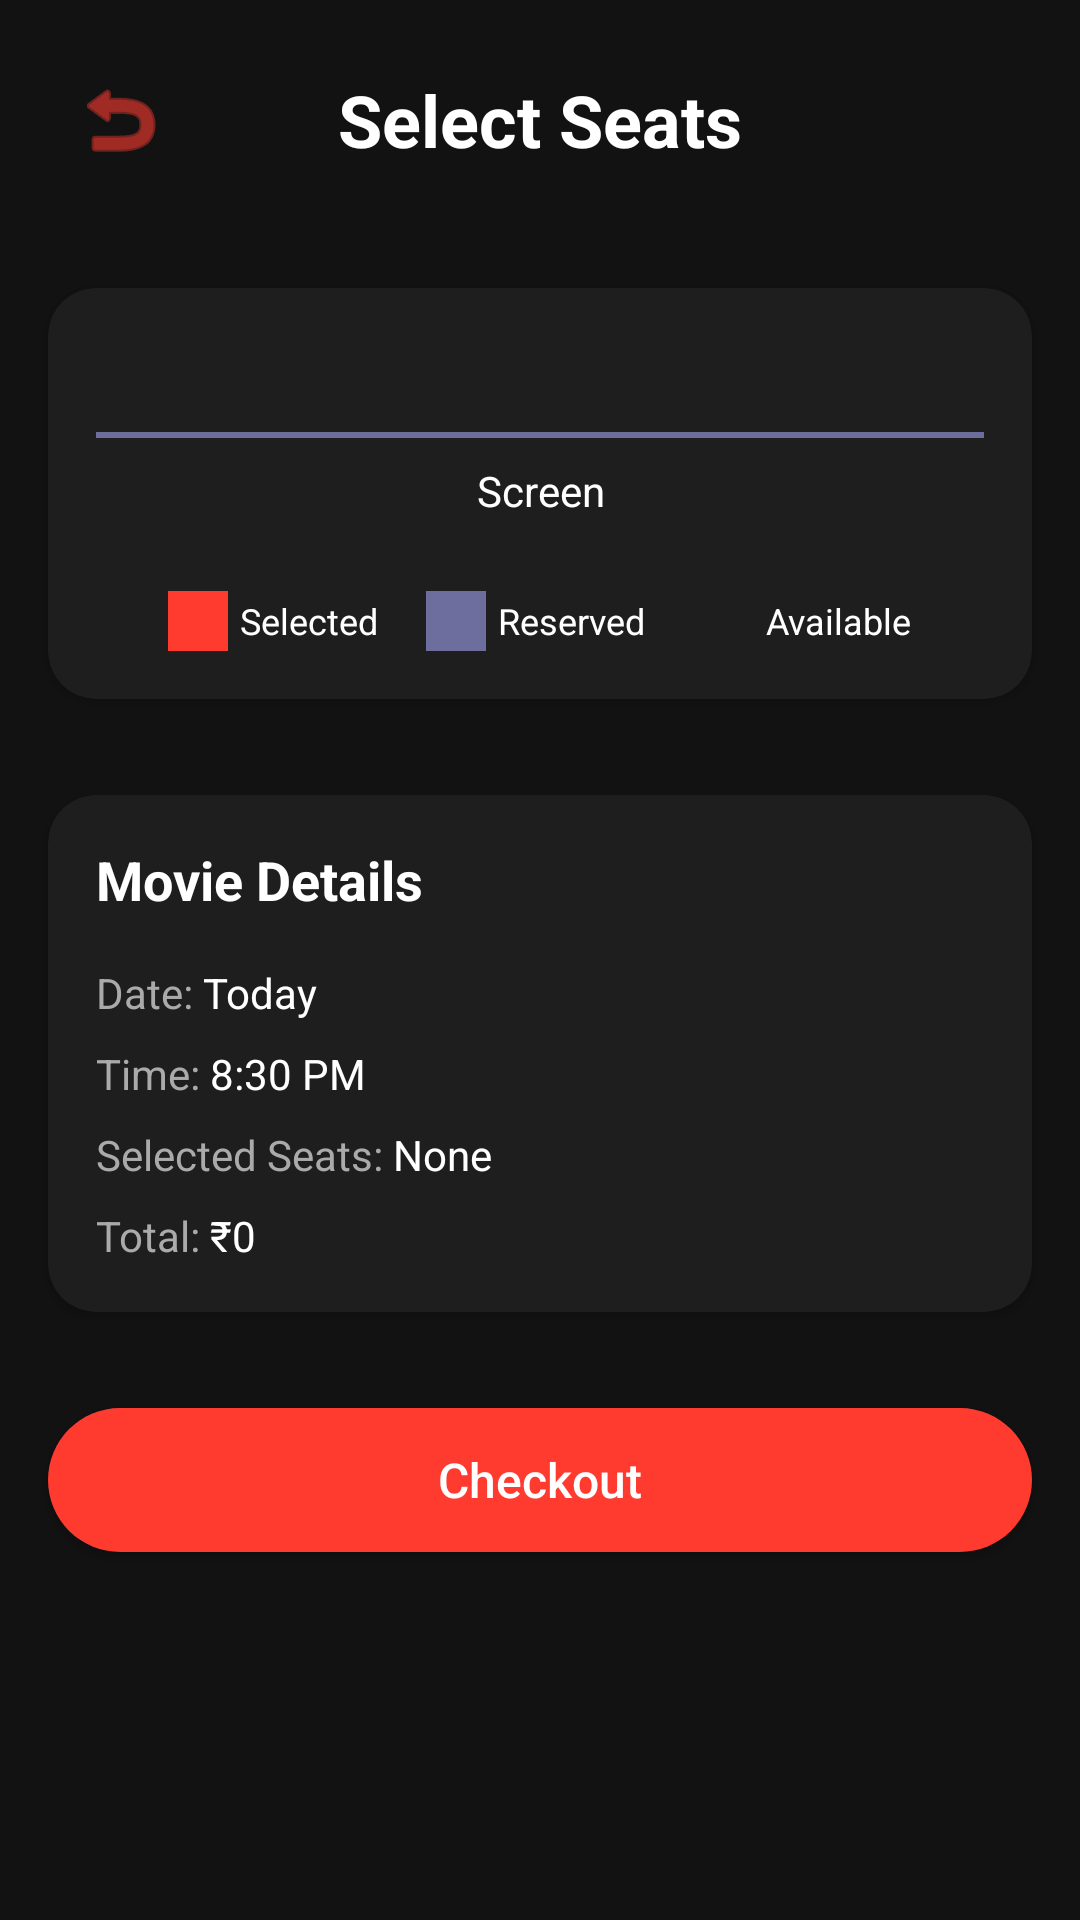

Write the Android layout XML for this screen, with the resource values it uses.
<!-- AndroidManifest.xml: application theme Theme.BridgeApp -->
<!-- res/layout/activity_user_view_seats.xml -->
<?xml version="1.0" encoding="utf-8"?>
<LinearLayout xmlns:android="http://schemas.android.com/apk/res/android"
    xmlns:app="http://schemas.android.com/apk/res-auto"
    xmlns:tools="http://schemas.android.com/tools"
    android:id="@+id/main"
    android:orientation="vertical"
    android:layout_width="match_parent"
    android:layout_height="match_parent"
    android:background="#121212"
    tools:context=".UserViewSeats">

    
    <RelativeLayout
        android:layout_width="match_parent"
        android:layout_height="wrap_content"
        android:padding="16dp">

        <ImageButton
            android:id="@+id/btnBack"
            android:layout_width="48dp"
            android:layout_height="48dp"
            android:src="@android:drawable/ic_menu_revert"
            android:background="@android:color/transparent"
            android:tint="#FF3B30"
            android:contentDescription="Back" />

        <TextView
            android:layout_width="wrap_content"
            android:layout_height="wrap_content"
            android:text="Select Seats"
            android:textSize="24sp"
            android:textColor="#FFFFFF"
            android:textStyle="bold"
            android:layout_centerInParent="true" />
    </RelativeLayout>

    
    <androidx.cardview.widget.CardView
        android:layout_width="match_parent"
        android:layout_height="wrap_content"
        android:layout_margin="16dp"
        app:cardCornerRadius="16dp"
        app:cardBackgroundColor="#1E1E1E">

        <LinearLayout
            android:layout_width="match_parent"
            android:layout_height="wrap_content"
            android:orientation="vertical"
            android:padding="16dp">

            
            <GridLayout
                android:id="@+id/seatsGrid"
                android:layout_width="match_parent"
                android:layout_height="wrap_content"
                android:columnCount="8"
                android:rowCount="6"
                android:layout_gravity="center"
                android:layout_marginBottom="24dp">
                
            </GridLayout>

            
            <View
                android:layout_width="match_parent"
                android:layout_height="2dp"
                android:background="#6E6E9E"
                android:layout_marginTop="8dp"
                android:layout_marginBottom="8dp" />

            <TextView
                android:layout_width="match_parent"
                android:layout_height="wrap_content"
                android:text="Screen"
                android:textColor="#FFFFFF"
                android:textSize="14sp"
                android:gravity="center"
                android:layout_marginBottom="16dp" />

            
            <LinearLayout
                android:layout_width="match_parent"
                android:layout_height="wrap_content"
                android:orientation="horizontal"
                android:gravity="center"
                android:layout_marginTop="8dp">

                <LinearLayout
                    android:layout_width="wrap_content"
                    android:layout_height="wrap_content"
                    android:orientation="horizontal"
                    android:gravity="center_vertical"
                    android:layout_marginEnd="16dp">
                    <View
                        android:layout_width="20dp"
                        android:layout_height="20dp"
                        android:background="#FF3B30"
                        android:layout_marginEnd="4dp" />
                    <TextView
                        android:layout_width="wrap_content"
                        android:layout_height="wrap_content"
                        android:text="Selected"
                        android:textColor="#FFFFFF"
                        android:textSize="12sp" />
                </LinearLayout>

                <LinearLayout
                    android:layout_width="wrap_content"
                    android:layout_height="wrap_content"
                    android:orientation="horizontal"
                    android:gravity="center_vertical"
                    android:layout_marginEnd="16dp">
                    <View
                        android:layout_width="20dp"
                        android:layout_height="20dp"
                        android:background="#6E6E9E"
                        android:layout_marginEnd="4dp" />
                    <TextView
                        android:layout_width="wrap_content"
                        android:layout_height="wrap_content"
                        android:text="Reserved"
                        android:textColor="#FFFFFF"
                        android:textSize="12sp" />
                </LinearLayout>

                <LinearLayout
                    android:layout_width="wrap_content"
                    android:layout_height="wrap_content"
                    android:orientation="horizontal"
                    android:gravity="center_vertical">
                    <View
                        android:layout_width="20dp"
                        android:layout_height="20dp"
                        android:background="@android:color/transparent"
                        android:layout_marginEnd="4dp"
                        android:foreground="@drawable/seat_available_border" />
                    <TextView
                        android:layout_width="wrap_content"
                        android:layout_height="wrap_content"
                        android:text="Available"
                        android:textColor="#FFFFFF"
                        android:textSize="12sp" />
                </LinearLayout>
            </LinearLayout>
        </LinearLayout>
    </androidx.cardview.widget.CardView>

    
    <androidx.cardview.widget.CardView
        android:layout_width="match_parent"
        android:layout_height="wrap_content"
        android:layout_margin="16dp"
        app:cardCornerRadius="16dp"
        app:cardBackgroundColor="#1E1E1E">

        <LinearLayout
            android:layout_width="match_parent"
            android:layout_height="wrap_content"
            android:orientation="vertical"
            android:padding="16dp">

            <TextView
                android:layout_width="match_parent"
                android:layout_height="wrap_content"
                android:text="Movie Details"
                android:textColor="#FFFFFF"
                android:textSize="18sp"
                android:textStyle="bold"
                android:layout_marginBottom="16dp" />

            <LinearLayout
                android:layout_width="match_parent"
                android:layout_height="wrap_content"
                android:orientation="horizontal">

                <TextView
                    android:layout_width="wrap_content"
                    android:layout_height="wrap_content"
                    android:text="Date: "
                    android:textColor="#AAAAAA"
                    android:textSize="14sp" />

                <TextView
                    android:id="@+id/tvDate"
                    android:layout_width="wrap_content"
                    android:layout_height="wrap_content"
                    android:text="Today"
                    android:textColor="#FFFFFF"
                    android:textSize="14sp" />
            </LinearLayout>

            <LinearLayout
                android:layout_width="match_parent"
                android:layout_height="wrap_content"
                android:orientation="horizontal"
                android:layout_marginTop="8dp">

                <TextView
                    android:layout_width="wrap_content"
                    android:layout_height="wrap_content"
                    android:text="Time: "
                    android:textColor="#AAAAAA"
                    android:textSize="14sp" />

                <TextView
                    android:id="@+id/tvTime"
                    android:layout_width="wrap_content"
                    android:layout_height="wrap_content"
                    android:text="8:30 PM"
                    android:textColor="#FFFFFF"
                    android:textSize="14sp" />
            </LinearLayout>

            <LinearLayout
                android:layout_width="match_parent"
                android:layout_height="wrap_content"
                android:orientation="horizontal"
                android:layout_marginTop="8dp">

                <TextView
                    android:layout_width="wrap_content"
                    android:layout_height="wrap_content"
                    android:text="Selected Seats: "
                    android:textColor="#AAAAAA"
                    android:textSize="14sp" />

                <TextView
                    android:id="@+id/tvSelectedSeats"
                    android:layout_width="wrap_content"
                    android:layout_height="wrap_content"
                    android:text="None"
                    android:textColor="#FFFFFF"
                    android:textSize="14sp" />
            </LinearLayout>

            <LinearLayout
                android:layout_width="match_parent"
                android:layout_height="wrap_content"
                android:orientation="horizontal"
                android:layout_marginTop="8dp">

                <TextView
                    android:layout_width="wrap_content"
                    android:layout_height="wrap_content"
                    android:text="Total: "
                    android:textColor="#AAAAAA"
                    android:textSize="14sp" />

                <TextView
                    android:id="@+id/tvTotal"
                    android:layout_width="wrap_content"
                    android:layout_height="wrap_content"
                    android:text="₹0"
                    android:textColor="#FFFFFF"
                    android:textSize="14sp" />
            </LinearLayout>
        </LinearLayout>
    </androidx.cardview.widget.CardView>

    
    <Button
        android:id="@+id/btnCheckout"
        android:layout_width="match_parent"
        android:layout_height="wrap_content"
        android:text="Checkout"
        android:textColor="#FFFFFF"
        android:textSize="16sp"
        android:textAllCaps="false"
        android:background="@drawable/checkout_button_background"
        android:layout_margin="16dp"
        android:padding="12dp" />

</LinearLayout>
<!-- resources referenced by this layout -->
<resources>
  <!-- drawable checkout_button_background (drawable) -->
  <?xml version="1.0" encoding="utf-8"?>
  <shape xmlns:android="http://schemas.android.com/apk/res/android"
      android:shape="rectangle">
      <solid android:color="#FF3B30" />
      <corners android:radius="24dp" />
  </shape>
  <!-- drawable seat_available_border (drawable) -->
  <?xml version="1.0" encoding="utf-8"?>
  <shape xmlns:android="http://schemas.android.com/apk/res/android"
      android:shape="rectangle">
      <stroke
          android:width="2dp"
          android:color="#FF3B30" />
      <corners android:radius="2dp" />
  </shape>
  <style name="Theme.BridgeApp" parent="Base.Theme.BridgeApp" />
  <style name="Base.Theme.BridgeApp" parent="Theme.Material3.DayNight.NoActionBar">
          
          
      </style>
</resources>
